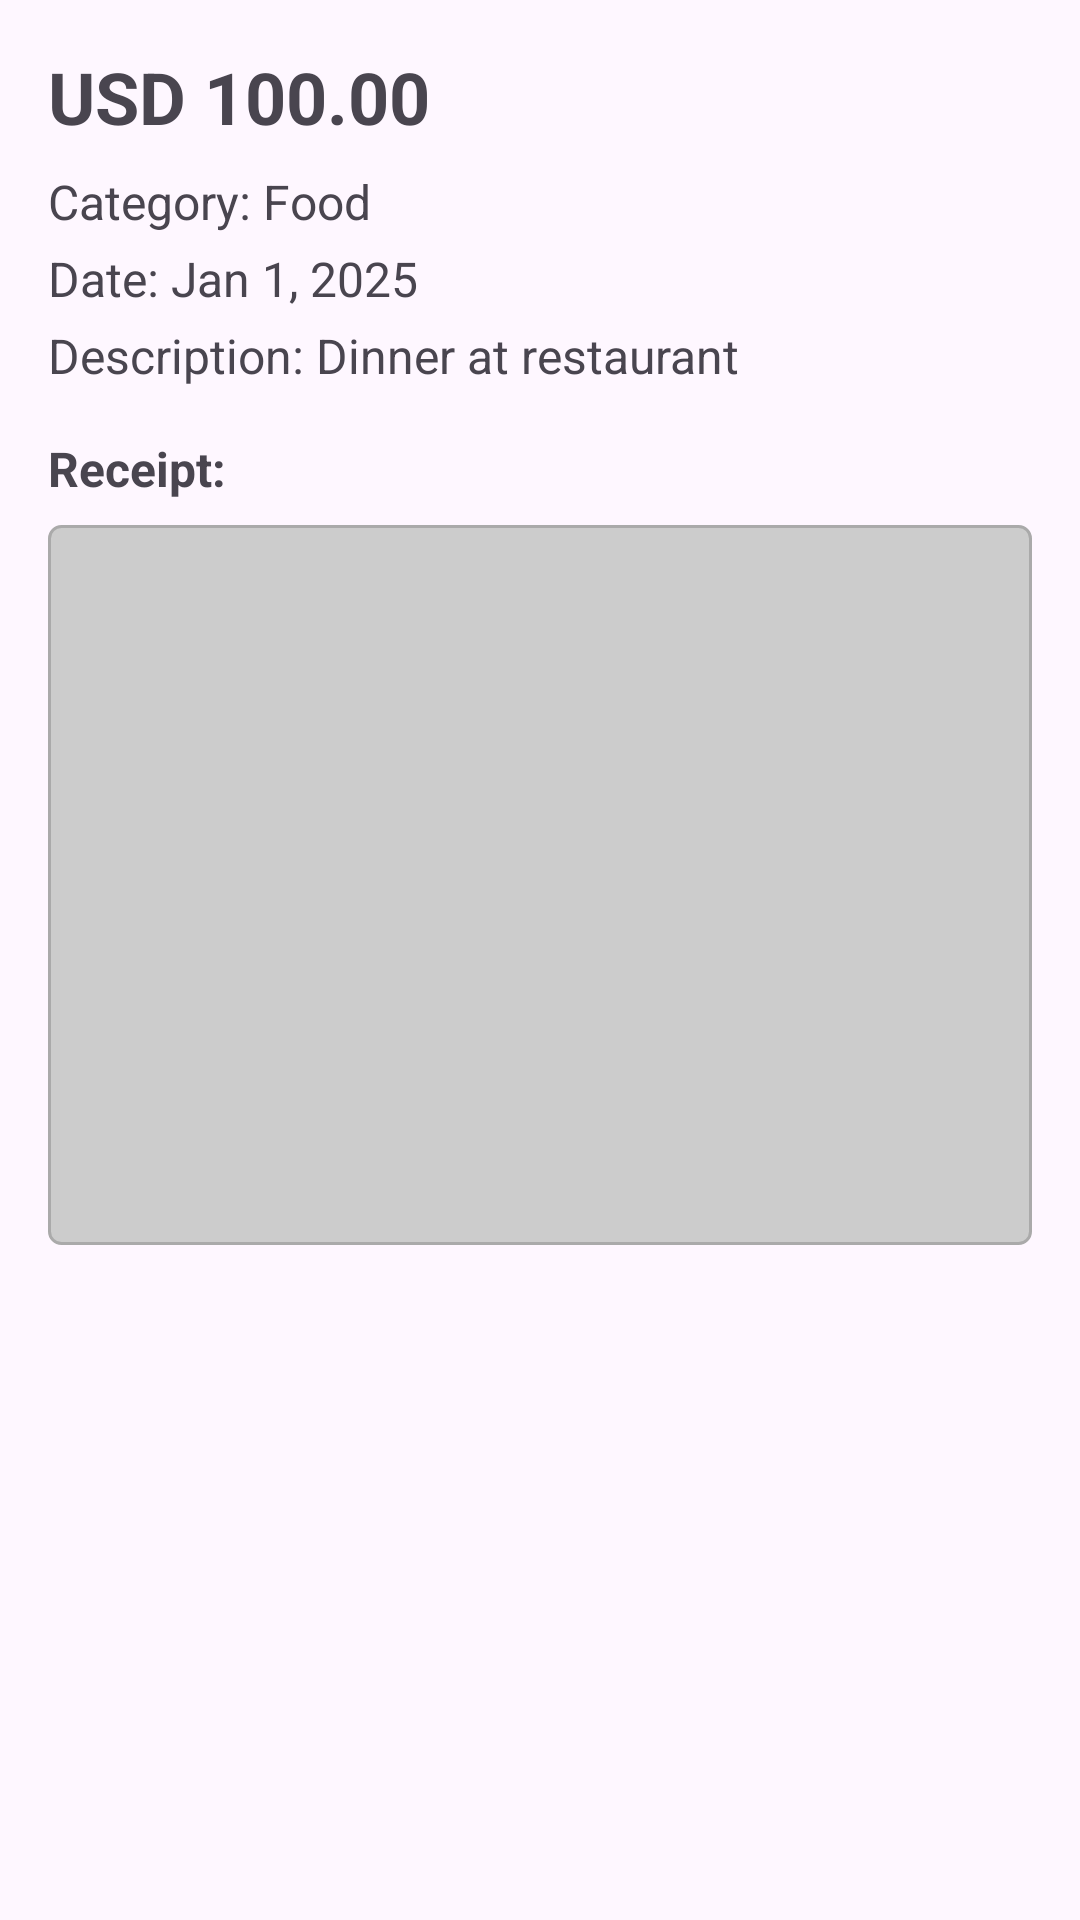

This screen was rendered from an Android layout file. Write that file and the resources it references.
<!-- AndroidManifest.xml: application theme Theme._3310_final_proj -->
<!-- res/layout/dialog_expense_details.xml -->
<?xml version="1.0" encoding="utf-8"?>

<LinearLayout xmlns:android="http://schemas.android.com/apk/res/android"
    android:layout_width="match_parent"
    android:layout_height="wrap_content"
    android:orientation="vertical"
    android:padding="16dp">

    <TextView
        android:id="@+id/tv_detail_amount"
        android:layout_width="match_parent"
        android:layout_height="wrap_content"
        android:text="USD 100.00"
        android:textSize="24sp"
        android:textStyle="bold"
        android:layout_marginBottom="8dp" />

    <TextView
        android:id="@+id/tv_detail_category"
        android:layout_width="match_parent"
        android:layout_height="wrap_content"
        android:text="Category: Food"
        android:textSize="16sp"
        android:layout_marginBottom="4dp" />

    <TextView
        android:id="@+id/tv_detail_date"
        android:layout_width="match_parent"
        android:layout_height="wrap_content"
        android:text="Date: Jan 1, 2025"
        android:textSize="16sp"
        android:layout_marginBottom="4dp" />

    <TextView
        android:id="@+id/tv_detail_description"
        android:layout_width="match_parent"
        android:layout_height="wrap_content"
        android:text="Description: Dinner at restaurant"
        android:textSize="16sp"
        android:layout_marginBottom="16dp" />

    <TextView
        android:layout_width="match_parent"
        android:layout_height="wrap_content"
        android:text="Receipt:"
        android:textSize="16sp"
        android:textStyle="bold"
        android:layout_marginBottom="8dp" />

    <ImageView
        android:id="@+id/iv_detail_receipt"
        android:layout_width="match_parent"
        android:layout_height="240dp"
        android:scaleType="fitCenter"
        android:src="@drawable/placeholder_image" />

</LinearLayout>
<!-- resources referenced by this layout -->
<resources>
  <!-- drawable placeholder_image (drawable) -->
  <?xml version="1.0" encoding="utf-8"?>
  
  <shape xmlns:android="http://schemas.android.com/apk/res/android"
      android:shape="rectangle">
      <solid android:color="#CCCCCC" />
      <corners android:radius="4dp" />
      <stroke
          android:width="1dp"
          android:color="#AAAAAA" />
      <padding
          android:left="8dp"
          android:top="8dp"
          android:right="8dp"
          android:bottom="8dp" />
  </shape>
  <style name="Theme._3310_final_proj" parent="Base.Theme._3310_final_proj" />
  <style name="Base.Theme._3310_final_proj" parent="Theme.Material3.DayNight.NoActionBar">
      </style>
</resources>
